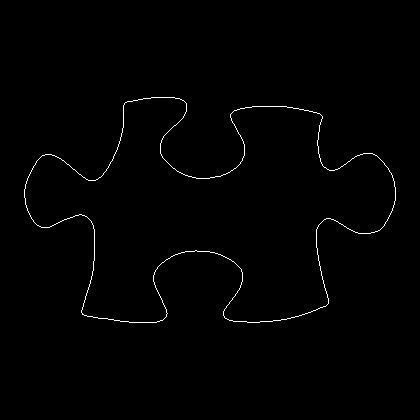

The data file committed next to this chart (first rows):
24, 189
24, 190
24, 191
24, 192
24, 193
24, 194
24, 195
24, 196
24, 197
25, 198
25, 199
25, 200
25, 201
25, 202
25, 203
25, 204
26, 205
26, 206
26, 207
27, 208
27, 209
27, 210
28, 211
28, 212
29, 213
29, 214
30, 215
30, 216
31, 217
31, 218
32, 219
33, 220
33, 221
34, 222
35, 223
36, 224
37, 225
38, 225
39, 226
40, 226
41, 227
42, 227
43, 227
44, 227
45, 227
46, 227
47, 227
48, 227
49, 227
50, 226
51, 226
52, 225
53, 225
54, 224
55, 224
56, 223
57, 223
58, 222
59, 222
60, 221
61, 221
... 1,310 more rows
